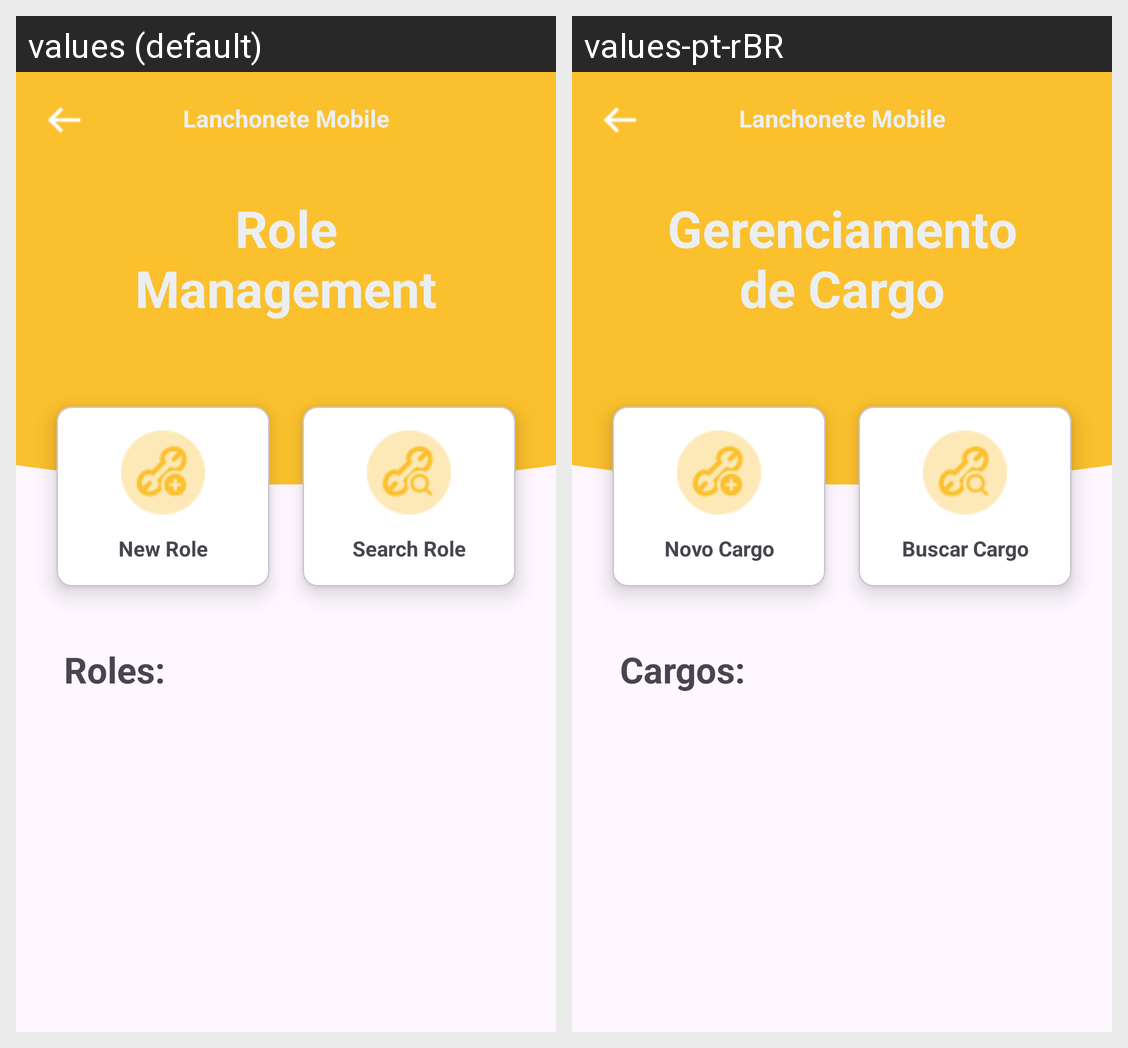

The same Android screen rendered under two of its app's locales, left to right. List the strings drawn on it with the default value and each locale's translation.
Android screen res/layout/activity_gerenciar_cargo.xml rendered under 2 locales, left to right: values (default), values-pt-rBR. Device: Nexus 5 (rendered at 1080×1920; each locale shown at half size, 540×960, under a caption strip naming it); theme Theme.LanchoneteMobile.
Strings drawn on this screen, with the default value and each locale's value (text and hints the layout hard-codes, and strings that could not be matched under every locale, appear in the picture but are not listed):

app_name
  values: Lanchonete Mobile
  values-pt-rBR: Lanchonete Mobile  [not translated; the default value is used]

TituloTelaCargo
  values: Role Management
  values-pt-rBR: Gerenciamento de Cargo

novoCargo
  values: New Role
  values-pt-rBR: Novo Cargo

buscarCargo
  values: Search Role
  values-pt-rBR: Buscar Cargo

titleListaCargos
  values: Roles:
  values-pt-rBR: Cargos:
